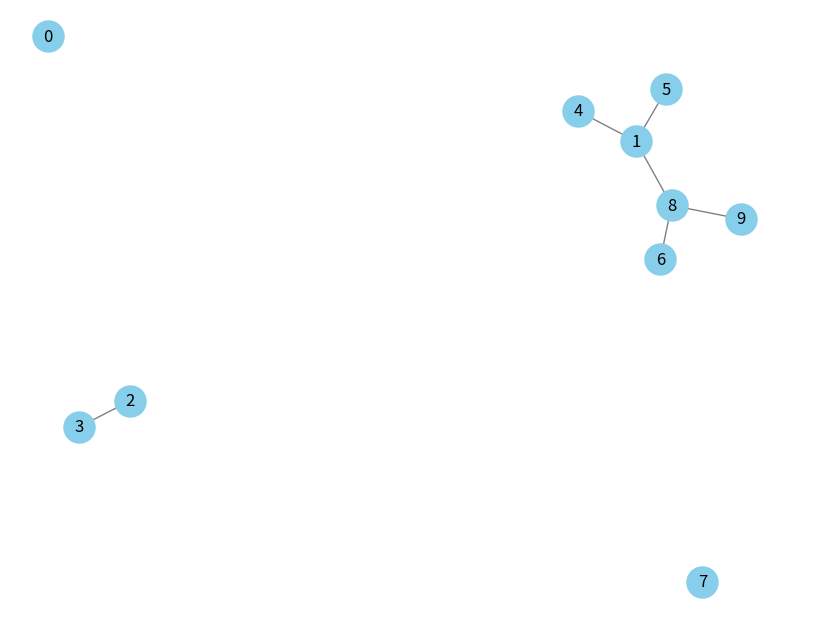

The matplotlib source for this figure:
# Minimum Coloring Graph Problem
# Solución para el problema: PSO
import numpy as np
import networkx as nx
import random
import matplotlib.pyplot as plt

# Función de fitness
def fitness(solution, graph):
    conflicts = 0
    for edge in graph.edges:
        if solution[edge[0]] == solution[edge[1]]:
            conflicts += 1
    num_colors = len(set(solution))
    return num_colors + conflicts * 1000  # Penalización por conflictos

# PSO parameters
num_particles = 30
num_vertices = 10 # Numero de nodos
max_iter = 100

# Probabilidad de conexión
p = 0.3  # Ajusta esta probabilidad para obtener la densidad deseada

# Crear el grafo
graph = nx.erdos_renyi_graph(num_vertices, p)

# Asegurarse de que el grafo no sea totalmente conexo
while nx.is_connected(graph):
    graph = nx.erdos_renyi_graph(num_vertices, p)

# Dibujar el grafo
plt.figure(figsize=(8, 6))
nx.draw(graph, with_labels=True, node_color='skyblue', node_size=500, edge_color='gray')
plt.show()

# Inicialización de partículas
particles = [np.random.randint(0, num_vertices, num_vertices) for _ in range(num_particles)]
velocities = [np.random.randint(-1, 2, num_vertices) for _ in range(num_particles)]
pbest_positions = particles.copy()
pbest_scores = [fitness(p, graph) for p in particles]
gbest_position = pbest_positions[np.argmin(pbest_scores)]
gbest_score = min(pbest_scores)

# Parámetros de PSO
w = 0.5  # Inercia
c1 = 1.0  # Constante cognitiva
c2 = 1.0  # Constante social

# PSO main loop
for iteration in range(max_iter):
    for i in range(num_particles):
        velocities[i] = (w * velocities[i]
                         + c1 * random.random() * (pbest_positions[i] - particles[i])
                         + c2 * random.random() * (gbest_position - particles[i]))
        
        # Actualiza la posición de las partículas
        particles[i] = np.clip(particles[i] + velocities[i], 0, num_vertices - 1).astype(int)
        
        # Evaluar nueva posición
        current_fitness = fitness(particles[i], graph)
        
        # Actualizar pbest
        if current_fitness < pbest_scores[i]:
            pbest_positions[i] = particles[i]
            pbest_scores[i] = current_fitness
        
        # Actualizar gbest
        if current_fitness < gbest_score:
            gbest_position = particles[i]
            gbest_score = current_fitness
    
    print(f"Iteración {iteration + 1}/{max_iter}, Mejor Fitness: {gbest_score}")

# Resultado final
print("Mejor solución encontrada:", gbest_position)
print("Número de colores utilizados:", len(set(gbest_position)))
